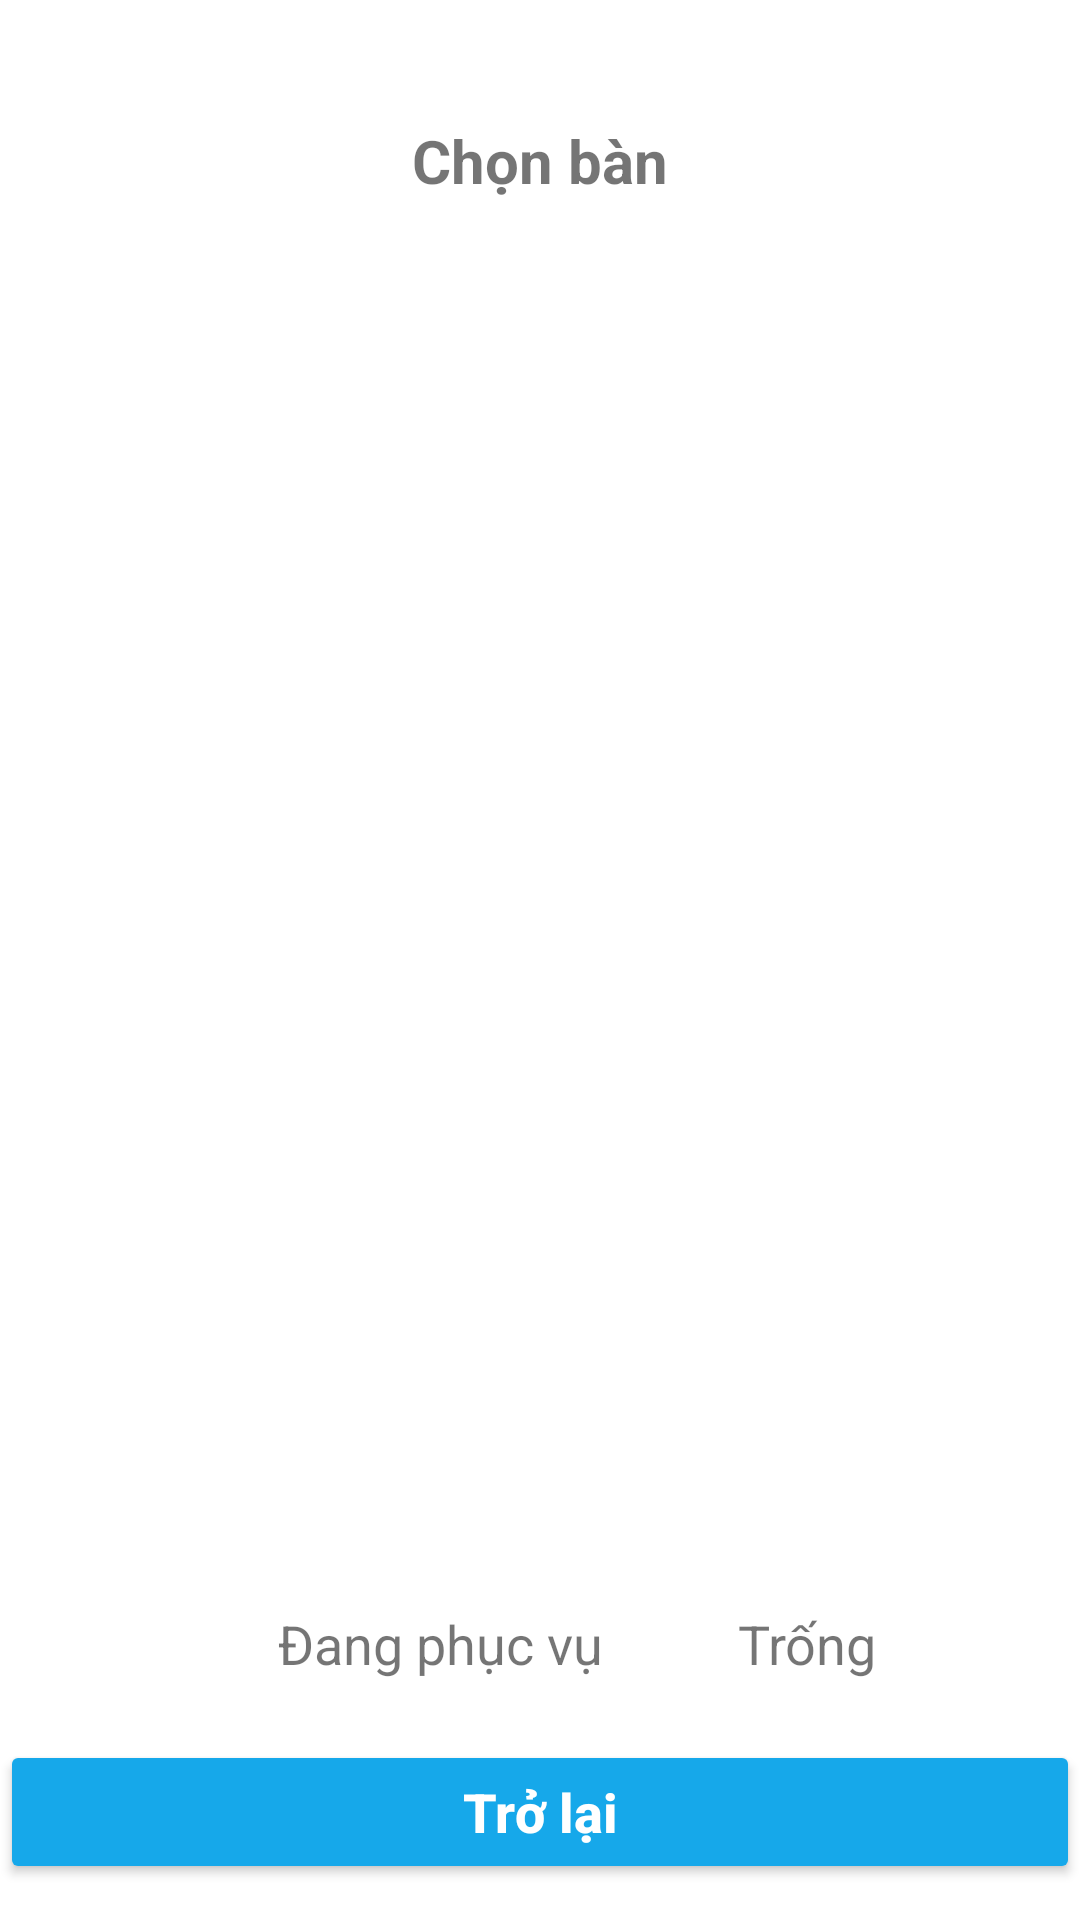

Android layout source for this screen:
<!-- AndroidManifest.xml: application theme Theme.MaterialComponents.Light.NoActionBar -->
<!-- res/layout/activity_choosetable.xml -->
<?xml version="1.0" encoding="utf-8"?>
<LinearLayout xmlns:android="http://schemas.android.com/apk/res/android"
    xmlns:app="http://schemas.android.com/apk/res-auto"
    xmlns:tools="http://schemas.android.com/tools"
    android:layout_width="match_parent"
    android:layout_height="match_parent"
    android:orientation="vertical"
    android:gravity="center_horizontal"
    android:layout_marginHorizontal="28dp"
    tools:context=".Presentation.ChooseTableActivity">

    <TextView
        android:layout_width="match_parent"
        android:layout_height="wrap_content"
        android:textSize="20dp"
        android:textAlignment="center"
        android:text="Chọn bàn"
        android:textStyle="bold"
        android:paddingVertical="40dp"/>

    <GridView
        android:id="@+id/gdvTable"
        android:layout_width="match_parent"
        android:layout_height="match_parent"
        android:numColumns="3"
        android:layout_weight="1"/>

    <LinearLayout
        android:layout_width="wrap_content"
        android:layout_height="wrap_content"
        android:orientation="horizontal"
        android:paddingVertical="10dp"
        android:gravity="center">

        <LinearLayout
            android:layout_width="wrap_content"
            android:layout_height="wrap_content"
            android:orientation="horizontal"
            android:layout_margin="10dp">
            <ImageView
                android:layout_width="20dp"
                android:layout_height="20dp"
                android:foreground="#16a8ea"
                android:layout_marginRight="5dp"
                android:layout_gravity="center_vertical"/>

            <TextView
                android:layout_width="wrap_content"
                android:layout_height="wrap_content"
                android:text="Đang phục vụ"
                android:textSize="18dp"/>
        </LinearLayout>

        <LinearLayout
            android:layout_width="wrap_content"
            android:layout_height="wrap_content"
            android:orientation="horizontal"
            android:layout_margin="10dp">
            <ImageView
                android:layout_width="20dp"
                android:layout_height="20dp"
                android:foreground="#849BA2"
                android:layout_marginRight="5dp"
                android:layout_gravity="center_vertical"/>

            <TextView
                android:layout_width="wrap_content"
                android:layout_height="wrap_content"
                android:text="Trống"
                android:textSize="18dp"/>
        </LinearLayout>

    </LinearLayout>

    <Button
        android:id="@+id/btnCancel"
        android:layout_width="match_parent"
        android:layout_height="wrap_content"
        android:text="Trở lại"
        android:textSize="18dp"
        android:paddingVertical="10dp"
        android:layout_marginBottom="12dp"
        android:textAllCaps="false"
        android:textStyle="bold"
        android:letterSpacing="0"
        android:backgroundTint="#16a8ea"
        android:textColor="#fff" />

</LinearLayout>
<!-- resources referenced by this layout -->
<resources>

</resources>
